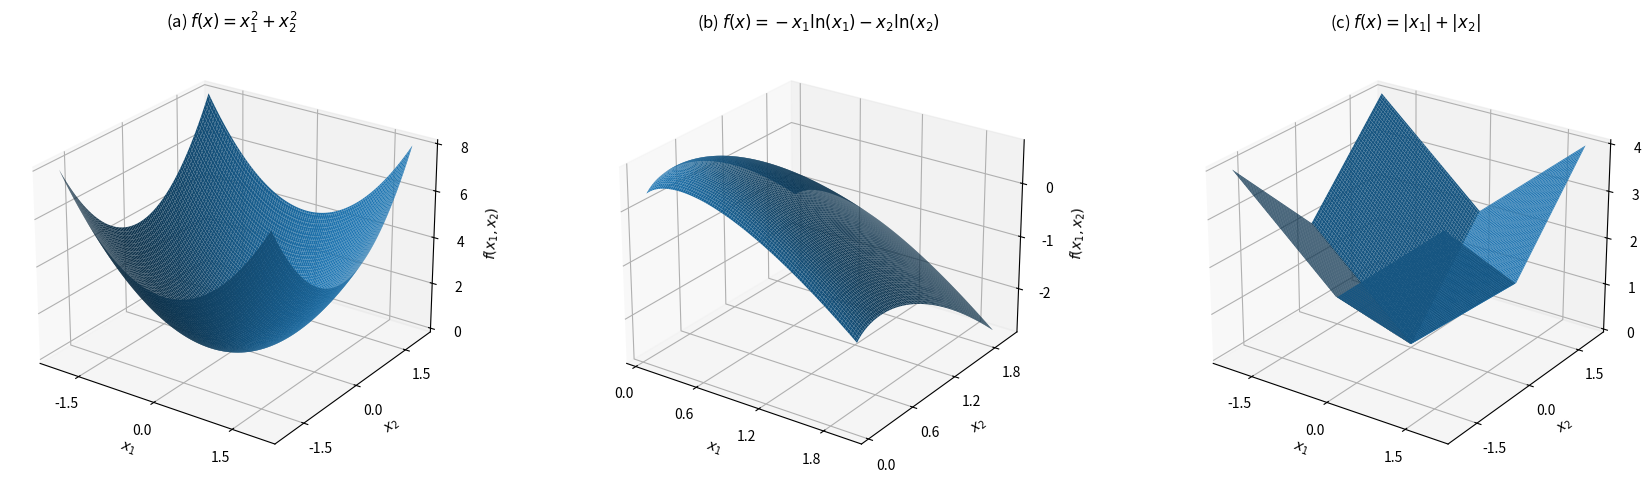

Python code for this plot:

import numpy as np
import matplotlib.pyplot as plt
from matplotlib.ticker import MaxNLocator

def f_a(x1, x2):
    return x1**2 + x2**2

def f_b(x1, x2):
    return -x1 * np.log(x1) - x2 * np.log(x2)

def f_c(x1, x2):
    return np.abs(x1) + np.abs(x2)

def plot_surface(ax3d, title, X1, X2, Z):
    ax3d.plot_surface(X1, X2, Z, rstride=2, cstride=2, linewidth=0, antialiased=True)
    ax3d.set_title(title)
    ax3d.set_xlabel("$x_1$")
    ax3d.set_ylabel("$x_2$")
    ax3d.set_zlabel("$f(x_1,x_2)$")
    ax3d.view_init(elev=25, azim=-55)
    ax3d.xaxis.set_major_locator(MaxNLocator(4))
    ax3d.yaxis.set_major_locator(MaxNLocator(4))
    ax3d.zaxis.set_major_locator(MaxNLocator(4))

def main():
    fig = plt.figure(figsize=(18, 5))

    # (a)
    xa = np.linspace(-2, 2, 200)
    X1a, X2a = np.meshgrid(xa, xa)
    Za = f_a(X1a, X2a)
    ax1 = fig.add_subplot(1, 3, 1, projection="3d")
    plot_surface(ax1, "(a) $f(x) = x_1^2 + x_2^2$", X1a, X2a, Za)

    # (b)
    xb = np.linspace(0.05, 2.0, 200)
    X1b, X2b = np.meshgrid(xb, xb)
    Zb = f_b(X1b, X2b)
    ax2 = fig.add_subplot(1, 3, 2, projection="3d")
    plot_surface(ax2, "(b) $f(x) = -x_1 \ln(x_1) - x_2 \ln(x_2)$", X1b, X2b, Zb)

    # (c)
    xc = np.linspace(-2, 2, 200)
    X1c, X2c = np.meshgrid(xc, xc)
    Zc = f_c(X1c, X2c)
    ax3 = fig.add_subplot(1, 3, 3, projection="3d")
    plot_surface(ax3, "(c) $f(x) = |x_1| + |x_2|$", X1c, X2c, Zc)

    fig.tight_layout()
    plt.show()

if __name__ == "__main__":
    main()